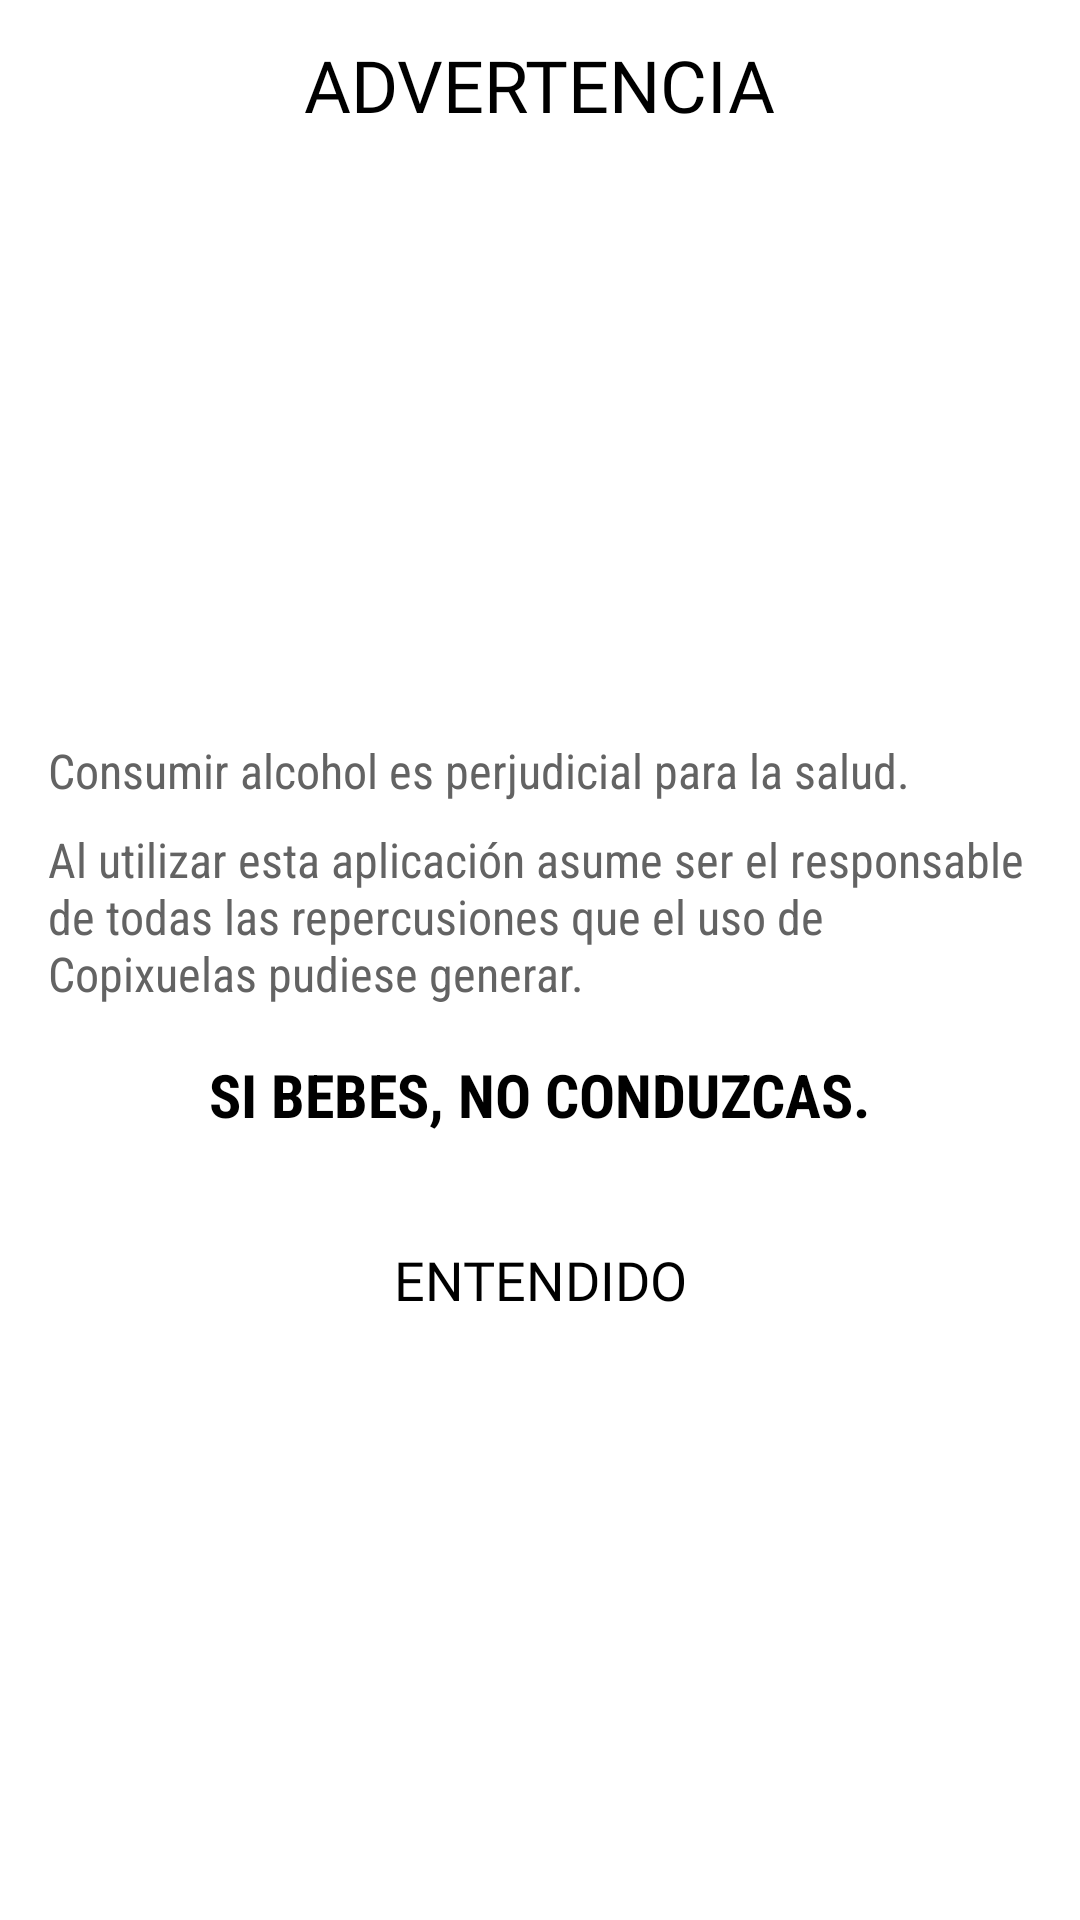

This screen was rendered from an Android layout file. Write that file and the resources it references.
<!-- AndroidManifest.xml: fallback theme Theme.MaterialComponents.DayNight.NoActionBar -->
<!-- res/layout/dialog_warning.xml -->
<?xml version="1.0" encoding="utf-8"?>
<androidx.constraintlayout.widget.ConstraintLayout xmlns:android="http://schemas.android.com/apk/res/android"
    xmlns:app="http://schemas.android.com/apk/res-auto"
    android:id="@+id/screen"
    android:layout_width="match_parent"
    android:layout_height="wrap_content"
    android:background="@drawable/bg_white_box"
    android:backgroundTint="@color/soft_white"
    android:orientation="vertical">

    <RelativeLayout
        android:id="@+id/rl_title"
        android:layout_width="match_parent"
        android:layout_height="wrap_content"
        android:background="@drawable/bg_bottom_dialog"
        android:backgroundTint="@color/instructions"
        android:paddingVertical="12dp"
        app:layout_constraintLeft_toLeftOf="parent"
        app:layout_constraintRight_toRightOf="parent"
        app:layout_constraintTop_toTopOf="parent">

        <TextView
            android:layout_width="wrap_content"
            android:layout_height="wrap_content"
            android:layout_centerInParent="true"
            android:layout_gravity="center"
            android:fontFamily="@font/avqp_font"
            android:text="@string/warning_text_title"
            android:textAllCaps="true"
            android:textColor="@color/black"
            android:textSize="24sp" />

    </RelativeLayout>

    <LinearLayout
        android:layout_width="match_parent"
        android:layout_height="wrap_content"
        android:clipChildren="false"
        android:clipToPadding="false"
        android:orientation="vertical"
        android:paddingHorizontal="16dp"
        android:paddingVertical="24dp"
        app:layout_constraintBottom_toBottomOf="parent"
        app:layout_constraintLeft_toLeftOf="parent"
        app:layout_constraintRight_toRightOf="parent"
        app:layout_constraintTop_toBottomOf="@id/rl_title">

        <TextView
            android:layout_width="wrap_content"
            android:layout_height="wrap_content"
            android:layout_marginBottom="8dp"
            android:fontFamily="sans-serif-condensed"
            android:text="@string/warning_text_one"
            android:textColor="@color/soft_black"
            android:textSize="16sp" />

        <TextView
            android:layout_width="wrap_content"
            android:layout_height="wrap_content"
            android:layout_marginBottom="16dp"
            android:fontFamily="sans-serif-condensed"
            android:text="@string/warning_text_two"
            android:textColor="@color/soft_black"
            android:textSize="16sp" />

        <TextView
            android:layout_width="wrap_content"
            android:layout_height="wrap_content"
            android:layout_gravity="center"
            android:layout_marginBottom="24dp"
            android:fontFamily="sans-serif-condensed"
            android:text="@string/warning_text_three"
            android:textColor="@color/black"
            android:textSize="20sp" />

        <TextView
            android:id="@+id/btn_accept"
            android:layout_width="match_parent"
            android:layout_height="wrap_content"
            android:layout_gravity="center"
            android:background="@drawable/bg_white_box"
            android:elevation="6dp"
            android:fontFamily="@font/avqp_font"
            android:foreground="?attr/selectableItemBackground"
            android:gravity="center"
            android:paddingVertical="12dp"
            android:text="@string/warning_text_btn"
            android:textAllCaps="true"
            android:textColor="@color/black"
            android:textSize="18sp" />

    </LinearLayout>

</androidx.constraintlayout.widget.ConstraintLayout>
<!-- resources referenced by this layout -->
<resources>
  <color name="black">#FF000000</color>
  <color name="instructions">#CCCCCC</color>
  <color name="soft_black">#636363</color>
  <color name="soft_white">#F3F3F3</color>
  <string name="warning_text_btn">ENTENDIDO</string>
  <string name="warning_text_one">Consumir alcohol es perjudicial para la salud.</string>
  <string name="warning_text_three"><b>SI BEBES, NO CONDUZCAS.</b></string>
  <string name="warning_text_title">Advertencia</string>
  <string name="warning_text_two" tools:ignore="Typos">Al utilizar esta aplicación asume ser el responsable de todas las repercusiones que el uso de Copixuelas pudiese generar.</string>
</resources>
